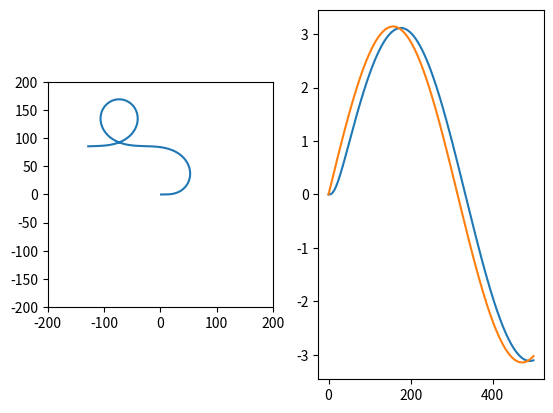

Reproduce this figure in Python.
import scipy.constants
import matplotlib.pyplot as plt
import numpy as np


class UAV:
    """A very simple UAV model defined by its speed limits (airspeed, climb and descent)."""

    def __init__(self, min_airspeed, max_airspeed, max_rate_of_climb, max_rate_of_descent):
        """All speeds are in m/s"""
        self.min_airspeed = min_airspeed
        self.max_airspeed = max_airspeed
        self.max_rate_of_climb = max_rate_of_climb
        self.max_rate_of_descent = max_rate_of_descent

    def travel_time(self, origin, destination):
        """Returns the travel time (s) to go from a a point 'origin' to a point 'destination'.
    
        Both origin and destination are of the form (x, y) or (x, y, z) 
        """
        assert 2 <= len(origin) <= 3, "Origin should by (x, y) or (x, y, z)"
        assert 2 <= len(destination) <= 3, "Origin should by (x, y) or (x, y, z)"
        assert len(origin) == len(destination), "Elevation should be present in origin and destination or absent in both"
        if len(origin) == 2:
            xo, yo = origin
            xd, yd = destination
            zo = zd = 0
        else:
            assert len(origin) == 3
            xo, yo, zo = origin
            xd, yd, zd = destination

        ground_distance = np.sqrt((xd-xo)**2 + (yd-yo)**2)
        elevation_diff = zd - zo
        if elevation_diff >= 0:
            return max(ground_distance / self.max_airspeed, elevation_diff / self.max_rate_of_climb)
        else:
            return max(ground_distance / self.max_airspeed, -elevation_diff / self.max_rate_of_descent)

    def trajectory_length(self, trajectory):
        duration = 0
        for i in range(1, len(trajectory)):
            duration += self.travel_time(trajectory[i - 1], trajectory[i])
        return duration


class DubinsUAV2D(UAV):
    """Fixed-wing plane trajectory generator modelled as a Dubins car.
    
    Assumptions:
        - The UAV is always travelling full-speed.
        - The UAV always turns at the maximum rate.
        - The UAV follows a planar trajectory.
    """

    def __init__(self, max_turn_rate, *args, **kwargs):
        super().__init__(*args, **kwargs)

        self.max_turn_rate = max_turn_rate  # ψ̇ in rad/s
        self.min_turn_radius = self.max_airspeed / self.max_turn_rate  # R_min in m

    @staticmethod
    def _sawtooth(x, d=1):
        """Get value sawtooth-like function for x.
        d=1 -> to the left
        d=-1 -> to the right
        """
        assert d == 1 or d == -1
        return d * np.pi + np.mod(x + np.pi - d * np.pi, 2 * np.pi) - np.pi

    @staticmethod
    def _angle(*vectors):
        """Calculate the angle between two vectors"""
        if len(vectors) == 1:
            return DubinsUAV2D._sawtooth(np.arctan2(vectors[0][1], vectors[0][0]))
        elif len(vectors) == 2:
            return DubinsUAV2D._sawtooth(np.arctan2(vectors[1][1], vectors[1][0]) - np.arctan2(vectors[0][1], vectors[0][0]))
        else:
            raise AttributeError()

    @staticmethod
    def _draw_arc(c, a, theta, **kwargs):
        """Draw a circunference arc.
        c: center
        a: starting point of the arc
        theta: end angle
        **kwargs: other arguments to plt.plot"""
        s = np.arange(0, abs(theta), 0.01)
        s = np.sign(theta) * s
        d = a - c
        r = np.linalg.norm(d)
        alpha = DubinsUAV2D._angle(d)
        w = np.empty((len(s), 2))
        for i, t in enumerate(s):
            w[i] = c + r * np.array([[np.cos(alpha), -np.sin(alpha)], [np.sin(alpha), np.cos(alpha)]]) @ np.array(
                    [np.cos(t), np.sin(t)])
        plt.plot(w[:, 0], w[:, 1], **kwargs)

    def plot_dubins(self, origin, destination, r, co, epsa, do, betao, cd, epsb, dd, betad):
        plt.plot([co[0], cd[0]], [co[1], cd[1]], 'x', color='lightgrey')
        DubinsUAV2D._draw_arc(co, origin[0:2], betao, color='darkcyan')
        DubinsUAV2D._draw_arc(cd, destination[0:2], -betad, color='blue')
        plt.plot([do[0], dd[0]],[do[1], dd[1]], color='blueviolet')

    def travel_time(self, origin, destination):
        """Return the travel time (s) to go from a point 'origin' to a point 'destination'.
        
        Both origin and destination are of the form (x, y, z, ψ), where x, y, z are position 
        coordinates and ψ a direction.
        """
        dubins_paths = ["LSL", "LSR", "RSL", "RSR"]

        # if dist(o, d) < 4*r_min CCC paths could be optimal
        if np.linalg.norm(destination[0:2] - origin[0:2]) < 4 * self.min_turn_radius:
            dubins_paths.extend(["RLR", "LRL"])

        dubins_lenght = np.empty(len(dubins_paths))
        shortest_path = (np.inf, )
        for i, candidate in enumerate(dubins_paths):
            if candidate[1].lower() == 's':
                d = self.create_csc_trajectory(origin, destination, rot_orig=candidate[0], rot_dest=candidate[2])
                if d[0] < shortest_path[0]:
                    shortest_path = d
                dubins_lenght[i] = d[0]
                # self.plot_dubins(origin, destination, *d[1:])
            else:  # candidate[1] != 's'
                dubins_lenght[i] = np.inf
                # TODO implement create_ccc_trajectory

        return shortest_path[0], shortest_path[1:]

    def create_csc_trajectory(self, origin, destination, rot_orig='l', rot_dest='l'):
        """Calculate the lenght of a Dubins path of CSC (Circle, Straight line, Circle) type."""

        assert len(origin) == 4
        assert len(destination) == 4

        assert rot_orig.lower() == 'l' or rot_orig.lower() == 'r'
        assert rot_dest.lower() == 'l' or rot_dest.lower() == 'r'

        epsa = 1 if rot_orig.lower() == 'l' else -1
        epsb = 1 if rot_dest.lower() == 'l' else -1

        r = self.min_turn_radius

        po = origin[0:2]
        po_ang = origin[3]
        po_vec = (np.cos(po_ang), np.sin(po_ang))
        pd = destination[0:2]
        pd_ang = destination[3]
        pd_vec = (np.cos(pd_ang), np.sin(pd_ang))

        # po_vec and pd_vec are rotated ±90º in order to find the direction of the circle center
        co = po + epsa * r * np.array([-np.sin(po_ang), np.cos(po_ang)])  # po_vec is rotated ±90º
        cd = pd + epsb * r * np.array([-np.sin(pd_ang), np.cos(pd_ang)])  # pd_vec is rotated ±90º

        # plt.plot([co[0], cd[0]], [co[1], cd[1]], 'x')
        # plt.plot([po[0], pd[0]], [po[1], pd[1]], 'o')

        alpha = 0  #
        ell = 0  # Half the length of the straight part
        if np.sign(epsa) != np.sign(epsb): # LSR or RSL
            ell2 = 0.25 * np.linalg.norm(cd - co)**2 - r**2
            if ell2 < 0:
                return np.inf, None
            ell = np.sqrt(ell2)
            alpha = -epsa * np.arctan2(ell, r)

        if epsa * epsb == 1: # RSR or LSL
            ell = 0.5 * np.linalg.norm(cd - co)
            alpha = -epsa * np.pi / 2

        rot = np.array([[np.cos(alpha), -np.sin(alpha)], [np.sin(alpha), np.cos(alpha)]])
        do = co + (r / (np.linalg.norm(cd - co))) * rot @ (cd - co)
        dd = cd + epsa * epsb * (do - co)
        betao = DubinsUAV2D._sawtooth(DubinsUAV2D._angle(po - co, do - co), epsa)
        betad = DubinsUAV2D._sawtooth(DubinsUAV2D._angle(dd - cd, pd - cd), epsb)

        L = r * (abs(betad) + abs(betao) + 2 * ell)

        # DubinsUAV2D._draw_arc(co, po, betao,'black')
        # DubinsUAV2D._draw_arc(cd, pd, -betad,'blue')
        # plt.plot([do[0], dd[0]],[do[1], dd[1]], 'r')

        # returns:
        #   L: lenght of the trajectory
        #   r: radius of both circumferences
        #   co: center of origin circumference
        #   epsa: rotation orientation of origin circumference (1 = left or -1 = right
        #   do: switching point between origin circ and line
        #   betao: angle of do
        #   cd: center of destination circumference
        #   epsb: rotation orientation of destination circumference  (1 = left or -1 = right
        #   dd: switching point between line and destination circ
        #   betad: angle of dd
        return L, r, co, epsa, do, betao, cd, epsb, dd, betad


class _FixedWingRollRate:
    """2D FixedWing kinematic model commanded by roll rate.
    
        ⎛ẋ₁⎞   ⎛ẋ⎞   ⎛ V·cos(ψ) ⎞   ⎛0⎞  
    Ẋ = ⎜ẋ₂⎟ = ⎜ẏ⎟ = ⎜ V·sin(ψ) ⎟ + ⎜0⎟ · u₁
        ⎜ẋ₃⎟   ⎜ψ̇⎟   ⎜g/V·tan(ϕ)⎟   ⎜0⎟
        ⎝ẋ₄⎠   ⎝ϕ̇⎠   ⎝    0     ⎠   ⎝1⎠
        
    State is position_x, position_y, heading and roll angles
    Input is roll rate 
    Output == state
    
    V is fix and roll is bounded
    """

    def __init__(self, velocity, roll_max, initial_state=np.array([0,0,0,0])):
        assert len(initial_state) == 4
        assert velocity != 0

        self.velocity = velocity
        self.roll_max = roll_max

        self.state = initial_state
        self.input = np.array([0])
        self.output = self.state

    def _xdot(self):
        return np.array([self.velocity * np.cos(self.state[2]),
                         self.velocity * np.sin(self.state[2]),
                         scipy.constants.g / self.velocity * np.tan(self.state[3]),
                         self.input[0]])

    def step(self, delta):
        self.state = self.state + delta * self._xdot()
        self.state[3] = np.clip(self.state[3], -self.roll_max, self.roll_max)
        self.output = self.state

    def __str__(self):
        return str(", ".join([": ".join((a, "{0: .5f}".format(b))) for a, b in zip(('x','y','ψ','ϕ'), self.state)]))


class FixedWing:
    """2D fixed wing plane with heading as input
    
    Using feedback linearization on the heading:
    ψ̈ = g/V·(1+tan²(ϕ))·ϕ̇ = g/V·(1+tan²(ϕ))·u₁
    ψ̈ = v
    u₁ = (g/V·(1+tan²(ϕ)))⁻¹·v
    
    and then using a proportional-derivative controller on the linearized system.
    
      ----------- u -----------  y
      | F. Lin  |--→|  Plane  |----|
      -----------   -----------    |
           ↑                       |
           |   v   --------------  |
           |-------| Controller |←-|
                   -------------- 
                         ↑
                         Desired Heading
    """
    def __init__(self, velocity, roll_max, initial_state=np.array([0,0,0,0])):
        self.fixedwing = _FixedWingRollRate(velocity, roll_max, initial_state)  # [x, y, ψ, ϕ]
        self.state = None
        self.input = np.array([0])  # desired heading, (1st derivative & second derivative will be always zero)
        self.output = self.fixedwing.state  # [x, y, ψ, ϕ]

    def _xdot(self):
        y = self.fixedwing.state[2]  # ψ
        y_dot = scipy.constants.g / self.fixedwing.velocity * np.tan(self.fixedwing.state[3])
        w = self.input[0]
        w_dot = 0
        w_dotdot = 0

        v = (w - y) + 2*(w_dot-y_dot) + w_dotdot
        # v = y_dotdot

        u = self.fixedwing.velocity/(scipy.constants.g*(1+np.tan(self.fixedwing.state[3])**2)) * v
        return np.array([u,])

    def step(self, delta):
        self.fixedwing.input = self._xdot()
        self.fixedwing.step(delta)
        self.output = self.fixedwing.state

    def __str__(self):
        return str(self.fixedwing)

# the X8 Skywalker UAV from PORTO
skywalker = UAV(10, 20, 2, 3)


if __name__ == "__main__":
    def dubins_demo():
        dubins_uav = DubinsUAV2D(1, 10, 20, 2, 3)
        fig = plt.figure(0)
        ax = fig.add_subplot(111, aspect='equal')
        ax.set_xlim(-100, 100)
        ax.set_ylim(-100, 100)
        print(dubins_uav.create_csc_trajectory((0,50,0,np.pi/2), (50,0,0,3*np.pi/2), 'r', 'r'))
        print(dubins_uav.travel_time(np.array((0, 0, 0, np.pi / 2)), np.array((50, 0, 0, 3 * np.pi / 2))))

    def uav_controlled_demo():
        import matplotlib.pyplot as plt
        avion_cont = FixedWing(10, np.pi / 6)
        t_end = 500
        estados = np.zeros((t_end, 4))
        u = np.pi*np.sin(0.01*np.arange(t_end))
        for i in range(300):
            avion_cont.input = np.array([u[i]])
            avion_cont.step(0.1)
            estados[i] = avion_cont.output
            print(str(avion_cont))
        for i in range(300, 500):
            avion_cont.input = np.array([u[i]])
            avion_cont.step(0.1)
            estados[i] = avion_cont.output
            print(str(avion_cont))
        fig = plt.figure(0)
        ax = fig.add_subplot(121, aspect='equal')
        ax.set_xlim(-200, 200)
        ax.set_ylim(-200, 200)
        plt.plot(estados[:, 0], estados[:, 1])
        ax = fig.add_subplot(122)
        plt.plot(estados[:, 2])
        plt.plot(u)

        plt.show()

    uav_controlled_demo()